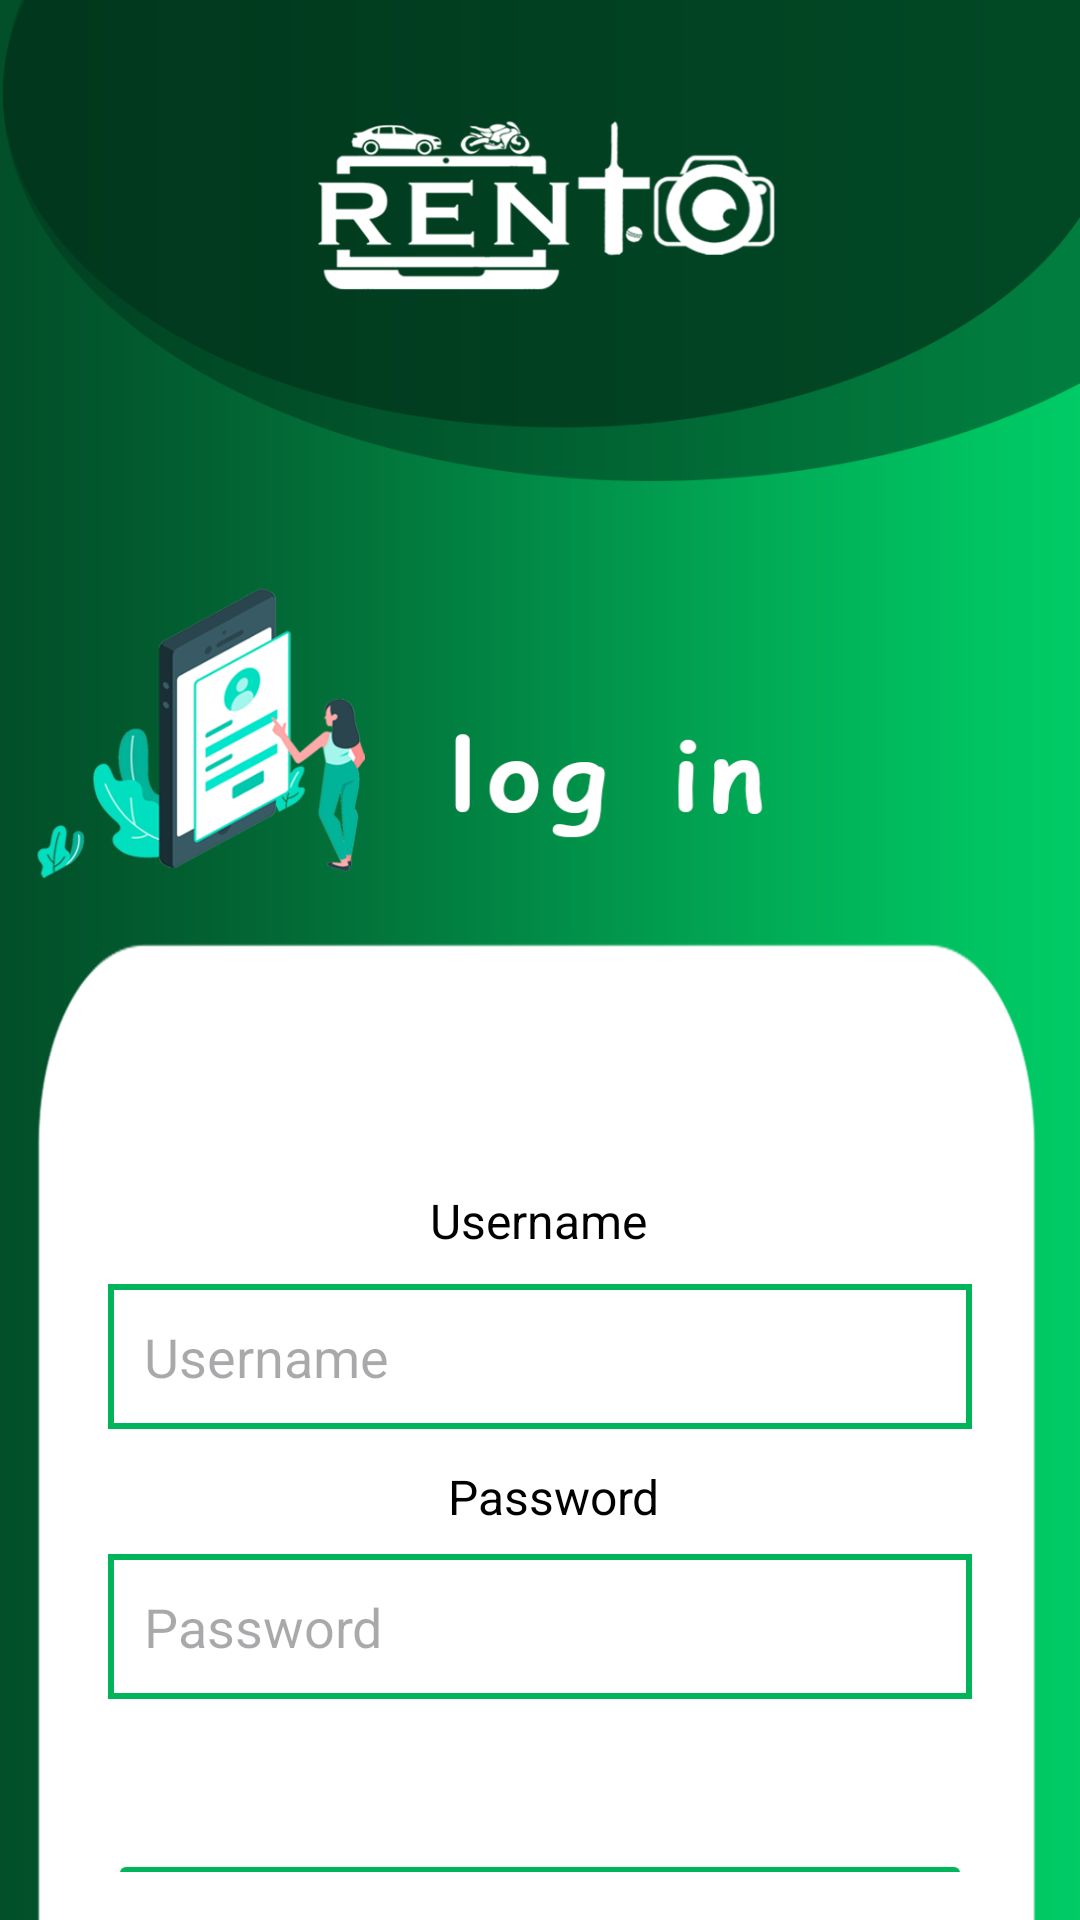

This screen was rendered from an Android layout file. Write that file and the resources it references.
<!-- AndroidManifest.xml: application theme Theme.LoginSignup -->
<!-- res/layout/activity_login.xml -->
<?xml version="1.0" encoding="utf-8"?>
<androidx.constraintlayout.widget.ConstraintLayout xmlns:android="http://schemas.android.com/apk/res/android"
    xmlns:app="http://schemas.android.com/apk/res-auto"
    xmlns:tools="http://schemas.android.com/tools"
    android:layout_width="match_parent"
    android:layout_height="match_parent"
    android:padding="16dp"
    android:id="@+id/main"
    android:background="@drawable/login"
    tools:context=".loginActivity">

    


    <TextView
        android:id="@+id/usernameLabel"
        android:layout_width="wrap_content"
        android:layout_height="wrap_content"
        android:layout_marginTop="380dp"
        android:text="Username"
        android:textColor="@color/black"
        android:textSize="16sp"
        app:layout_constraintEnd_toEndOf="parent"
        app:layout_constraintHorizontal_bias="0.498"
        app:layout_constraintStart_toStartOf="parent"
        app:layout_constraintTop_toTopOf="parent" />

    <EditText
        android:id="@+id/loginUsername"
        android:layout_width="0dp"
        android:layout_height="wrap_content"
        android:layout_marginStart="20dp"
        android:layout_marginTop="412dp"
        android:layout_marginEnd="20dp"
        android:background="@drawable/edittext_border"
        android:hint="Username"
        android:padding="12dp"
        app:layout_constraintEnd_toEndOf="parent"
        app:layout_constraintHorizontal_bias="0.0"
        app:layout_constraintStart_toStartOf="parent"
        app:layout_constraintTop_toTopOf="parent" />

    <TextView
        android:id="@+id/passwordLabel"
        android:layout_width="wrap_content"
        android:layout_height="wrap_content"
        android:layout_marginStart="52dp"
        android:layout_marginTop="472dp"
        android:text="Password"

        android:textColor="@color/black"
        android:textSize="16sp"
        app:layout_constraintEnd_toEndOf="parent"
        app:layout_constraintHorizontal_bias="0.396"
        app:layout_constraintStart_toStartOf="parent"
        app:layout_constraintTop_toTopOf="parent" />

    <EditText
        android:id="@+id/loginPassword"
        android:layout_width="0dp"
        android:layout_height="wrap_content"
        android:layout_marginStart="20dp"
        android:layout_marginTop="90dp"
        android:layout_marginEnd="20dp"
        android:background="@drawable/edittext_border"

        android:hint="Password"
        android:inputType="textPassword"
        android:padding="12dp"
        app:layout_constraintBottom_toTopOf="@+id/loginButton"
        app:layout_constraintEnd_toEndOf="parent"
        app:layout_constraintHorizontal_bias="0.0"
        app:layout_constraintStart_toStartOf="parent"
        app:layout_constraintTop_toTopOf="@+id/loginUsername" />

    <Button
        android:id="@+id/loginButton"
        android:layout_width="0dp"
        android:layout_height="wrap_content"
        android:layout_marginStart="20dp"
        android:layout_marginTop="50dp"
        android:layout_marginEnd="20dp"
        android:backgroundTint="@color/green"
        android:text="LOG IN"
        android:textColor="@color/white"
        app:layout_constraintBottom_toTopOf="@+id/signupRedirect"
        app:layout_constraintEnd_toEndOf="parent"
        app:layout_constraintHorizontal_bias="0.0"
        app:layout_constraintStart_toStartOf="parent"
        app:layout_constraintTop_toBottomOf="@+id/loginPassword" />

    <TextView
        android:id="@+id/signupRedirect"
        android:layout_width="0dp"
        android:layout_height="wrap_content"
        android:layout_marginTop="12dp"
        android:gravity="center"
        android:text="Not yet registered? signup"
        android:textColor="@color/green"
        android:textSize="18dp"
        app:layout_constraintEnd_toEndOf="parent"
        app:layout_constraintHorizontal_bias="0.0"
        app:layout_constraintStart_toStartOf="parent"
        app:layout_constraintTop_toBottomOf="@+id/loginButton" />

</androidx.constraintlayout.widget.ConstraintLayout>
<!-- resources referenced by this layout -->
<resources>
  <color name="black">#FF000000</color>
  <color name="green">#00B45A</color>
  <color name="white">#FFFFFFFF</color>
  <!-- drawable edittext_border (drawable) -->
  <?xml version="1.0" encoding="utf-8"?>
  <shape xmlns:android="http://schemas.android.com/apk/res/android"
      android:shape="rectangle">
  <stroke
      android:color="@color/green"
      android:width="2dp"/>
  </shape>
  <!-- drawable login: png bitmap (drawable, 126257 bytes) -->
  <style name="Theme.LoginSignup" parent="Base.Theme.LoginSignup" />
  <style name="Base.Theme.LoginSignup" parent="Theme.Material3.DayNight.NoActionBar">
          
           <item name="colorPrimary">@color/blue</item>
          <item name="colorPrimaryVariant">@color/blue</item>
          <item name="android:statusBarColor">@color/blue</item>
      </style>
  <color name="blue">#2733EC</color>
</resources>
